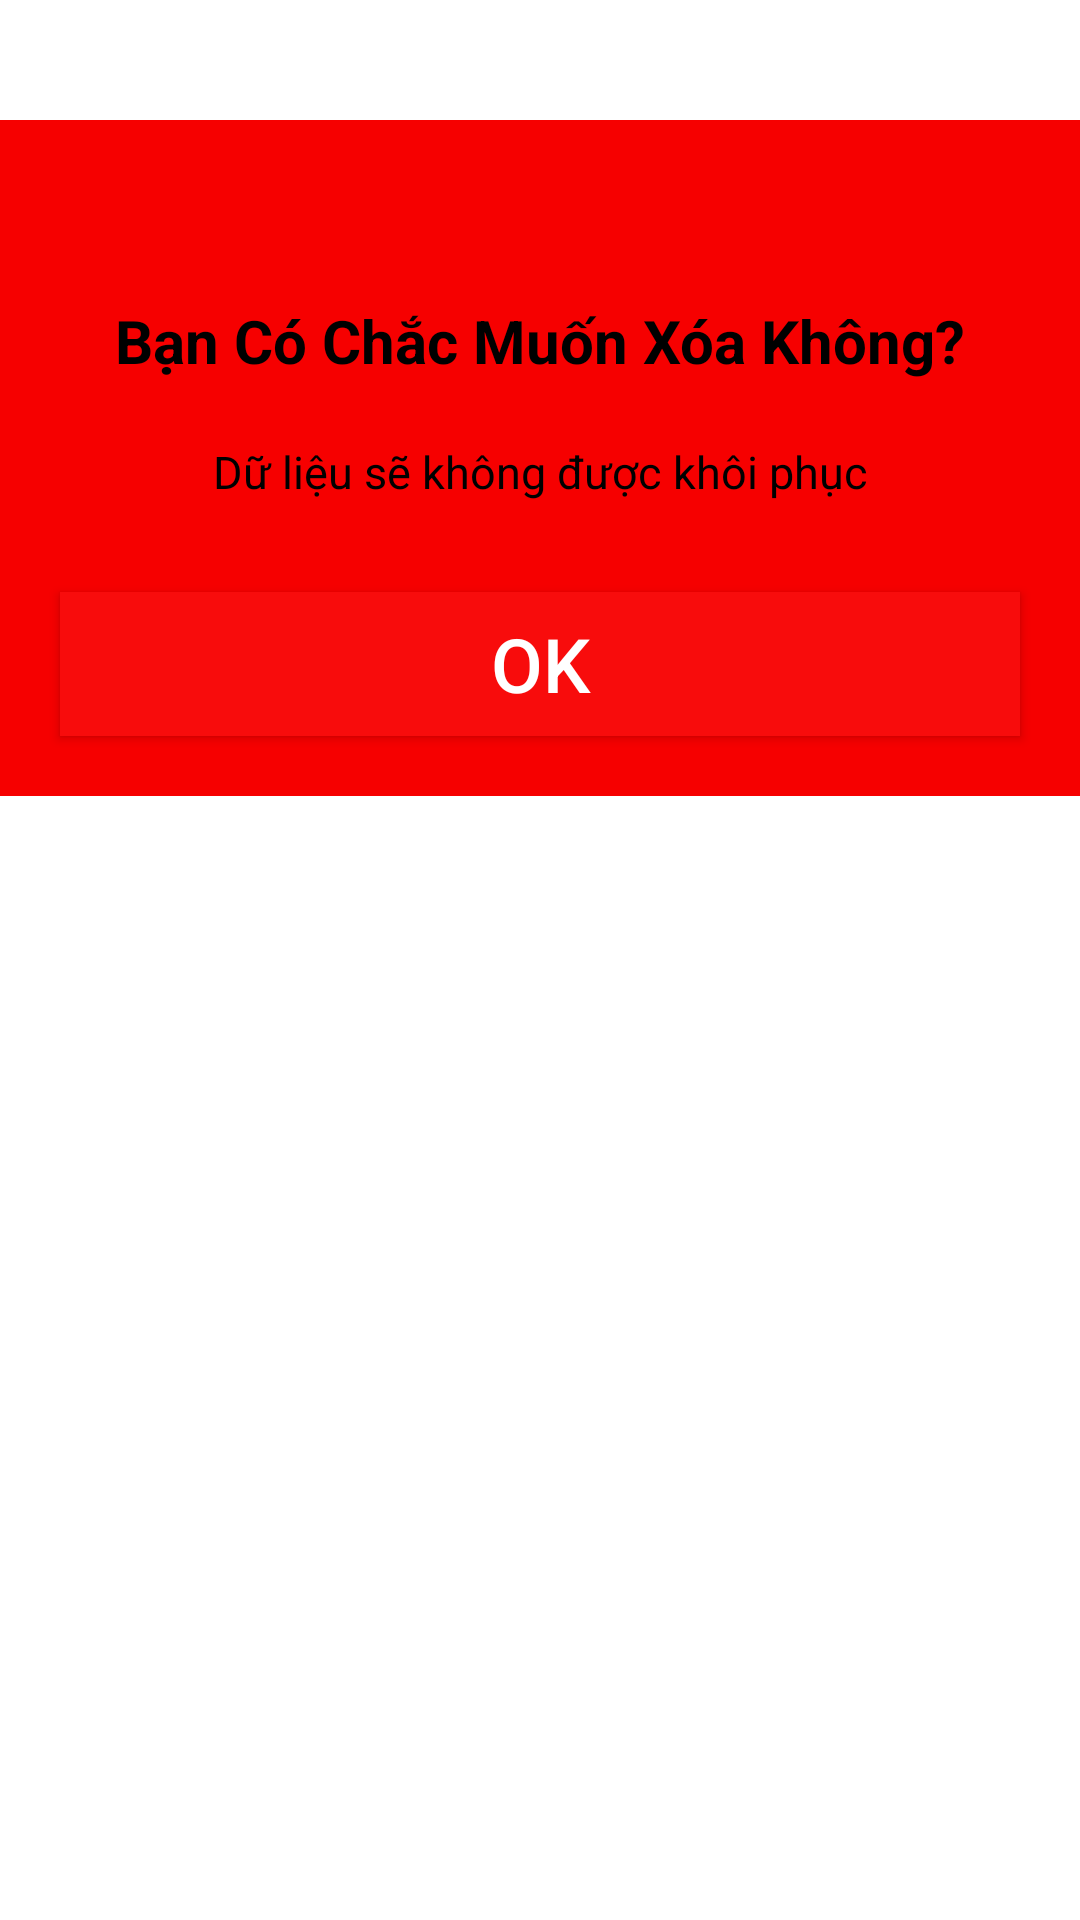

Layout XML and referenced resources for this Android screen:
<!-- AndroidManifest.xml: application theme Theme.ASM_FINAL -->
<!-- res/layout/dialog_delete.xml -->
<?xml version="1.0" encoding="utf-8"?>
<RelativeLayout xmlns:android="http://schemas.android.com/apk/res/android"
    android:layout_width="match_parent"
    android:layout_height="match_parent">
    <LinearLayout
        android:background="#F60000"
        android:layout_marginTop="40dp"
        android:orientation="vertical"
        android:layout_width="match_parent"
        android:layout_height="wrap_content">
        <TextView
            android:textStyle="bold"
            android:layout_marginTop="50dp"
            android:padding="10dp"
            android:gravity="center"
            android:textColor="@color/black"
            android:textSize="20sp"
            android:text="Bạn Có Chắc Muốn Xóa Không?"
            android:layout_width="match_parent"
            android:layout_height="wrap_content">
        </TextView>
        <TextView
            android:padding="10dp"
            android:gravity="center"
            android:textColor="@color/black"
            android:textSize="15sp"
            android:text="Dữ liệu sẽ không được khôi phục"
            android:layout_width="match_parent"
            android:layout_height="wrap_content">
        </TextView>
        <Button
            android:id="@+id/btn_ok_delete"
            android:textSize="25sp"
            android:textColor="@color/white"
            android:text="OK"
            android:background="#F80C0C"
            android:layout_margin="20dp"
            android:layout_width="match_parent"
            android:layout_height="wrap_content">
        </Button>
    </LinearLayout>
    <LinearLayout
        android:id="@+id/linear"
        android:layout_centerHorizontal="true"
        android:background="@drawable/bg_indicator_red"
        android:gravity="center"
        android:layout_width="wrap_content"
        android:layout_height="wrap_content">
        <ImageView
            android:src="@drawable/delete3"
            android:layout_width="50dp"
            android:layout_height="50dp">
        </ImageView>
    </LinearLayout>


</RelativeLayout>
<!-- resources referenced by this layout -->
<resources>
  <style name="Theme.ASM_FINAL" parent="Theme.MaterialComponents.DayNight.DarkActionBar">
          
          <item name="colorPrimary">@color/purple_500</item>
          <item name="colorPrimaryVariant">@color/purple_700</item>
          <item name="colorOnPrimary">@color/white</item>
          
          <item name="colorSecondary">@color/teal_200</item>
          <item name="colorSecondaryVariant">@color/teal_700</item>
          <item name="colorOnSecondary">@color/black</item>
          
          <item name="android:statusBarColor" tools:targetApi="l">?attr/colorPrimaryVariant</item>
          
      </style>
  <!-- not gathered from this repository: default colours our renderer supplied (Android Studio template values) -->
  <color name="purple_500">#FF6200EE</color>
  <color name="purple_700">#FF3700B3</color>
  <color name="teal_200">#FF03DAC5</color>
  <color name="teal_700">#FF018786</color>
  <color name="black">#FF000000</color>
  <color name="white">#FFFFFFFF</color>
</resources>
